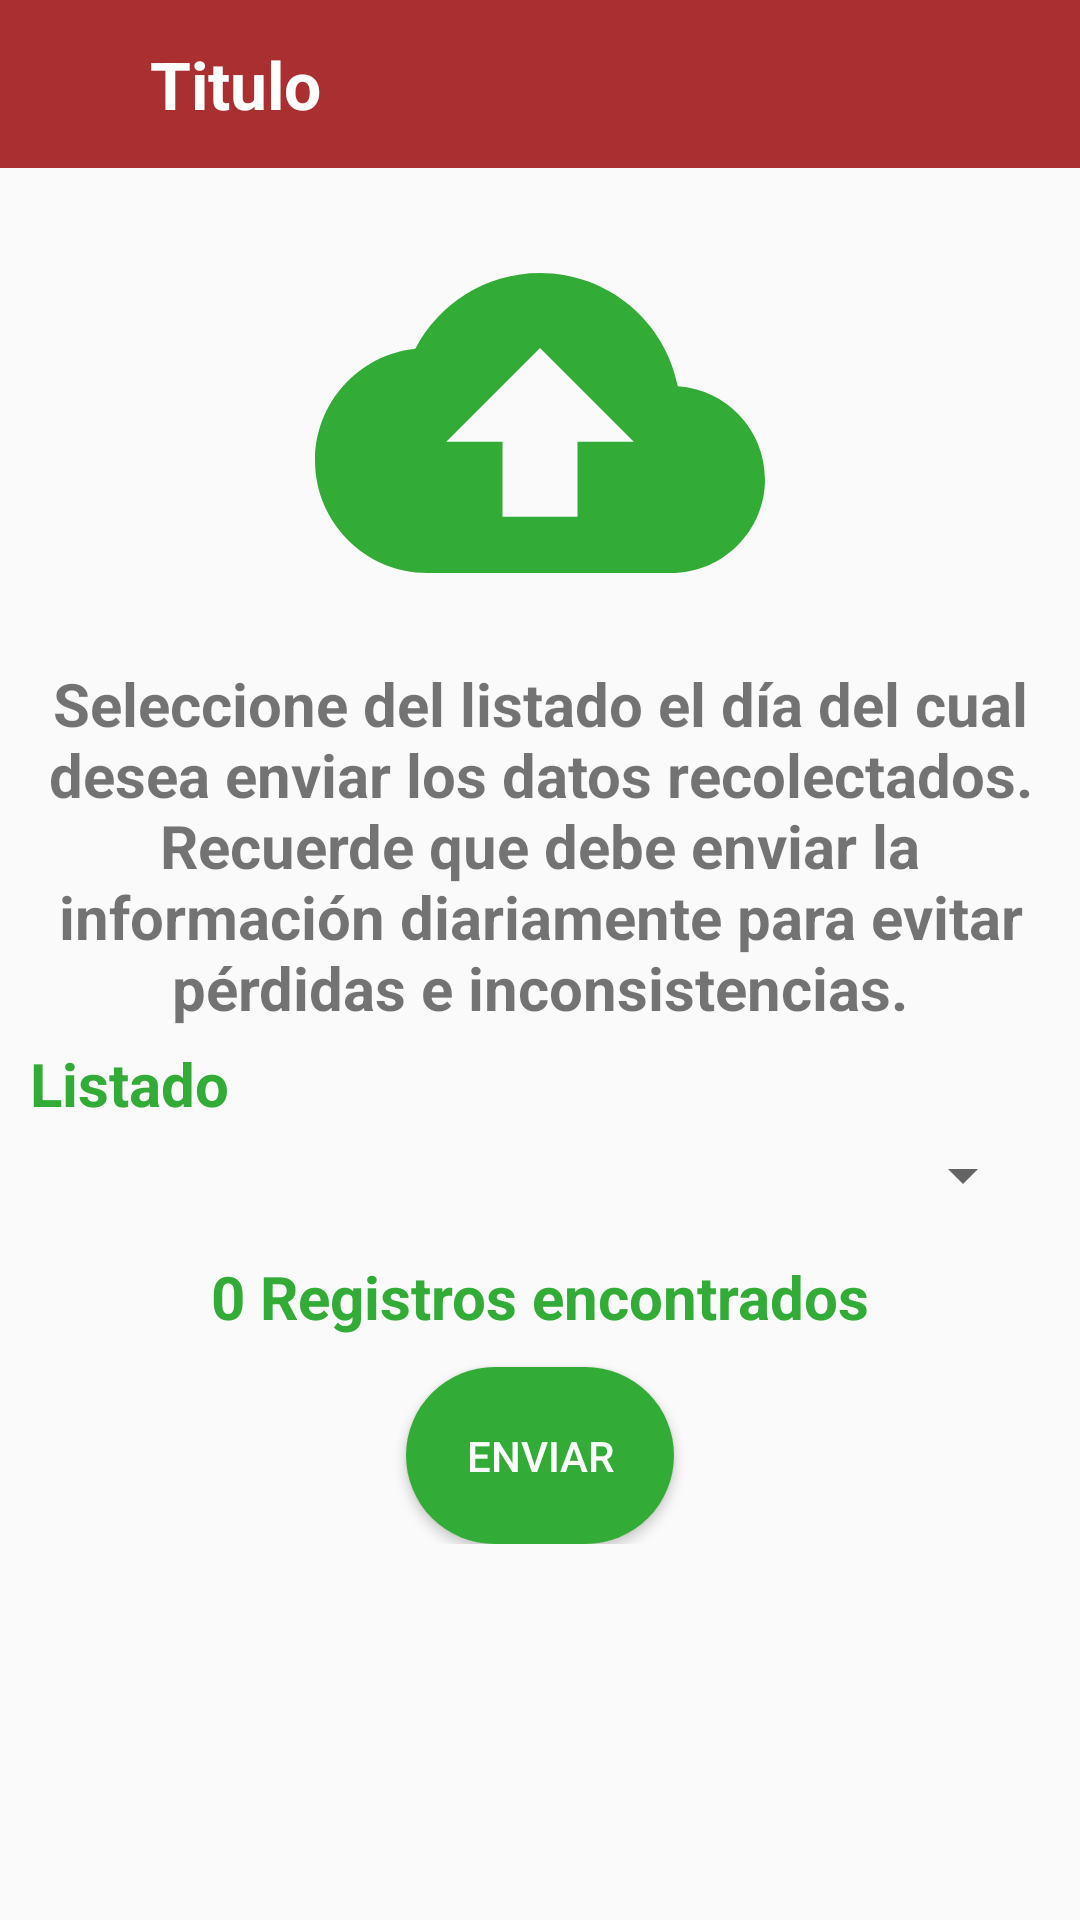

Write the Android layout XML for this screen, with the resource values it uses.
<!-- AndroidManifest.xml: application theme AppTheme -->
<!-- res/layout/activity_enviar_datos.xml -->
<?xml version="1.0" encoding="utf-8"?>
<LinearLayout xmlns:android="http://schemas.android.com/apk/res/android"
    android:layout_width="match_parent"
    android:orientation="vertical"
    android:layout_height="match_parent">

    <include layout="@layout/toolbar" />

    <android.support.v4.widget.NestedScrollView
        android:layout_width="match_parent"
        android:layout_height="wrap_content">

        <LinearLayout
            android:orientation="vertical"
            android:gravity="center_horizontal"
            android:layout_margin="10dp"
            android:layout_width="match_parent"
            android:layout_height="match_parent">

            <ImageView
                android:layout_width="150dp"
                android:layout_height="150dp"
                android:tint="@color/colorGreen"
                android:src="@drawable/ic_enviar" />

            <TextView
                android:textStyle="bold"
                android:textSize="20sp"
                android:textAlignment="center"
                android:padding="5dp"
                android:layout_width="match_parent"
                android:text="Seleccione del listado el día del cual desea enviar los datos recolectados. Recuerde que debe enviar la información diariamente para evitar pérdidas e inconsistencias."
                android:layout_height="wrap_content" />

            <TextView
                android:layout_width="match_parent"
                android:layout_height="wrap_content"
                android:text="Listado"
                android:textColor="@color/colorGreen"
                android:textSize="20sp"
                android:textStyle="bold" />

            <Spinner
                android:layout_margin="5dp"
                android:id="@+id/spineer"
                android:layout_width="match_parent"
                android:layout_height="wrap_content" />

            <TextView
                android:layout_marginTop="10dp"
                android:id="@+id/txtInfo"
                android:gravity="center"
                android:layout_width="match_parent"
                android:text="0 Registros encontrados"
                android:textStyle="bold"
                android:textSize="20sp"
                android:textColor="@color/colorGreen"
                android:layout_height="wrap_content" />

            <Button
                android:id="@+id/btnEnviar"
                android:layout_marginTop="10dp"
                android:layout_width="wrap_content"
                android:layout_height="wrap_content"
                android:text="ENVIAR"
                android:textColor="@color/colorWhite"
                android:background="@drawable/button_border"
                android:padding="20dp" />





        </LinearLayout>


    </android.support.v4.widget.NestedScrollView>



</LinearLayout>
<!-- res/layout/toolbar.xml (included above) -->
<?xml version="1.0" encoding="utf-8"?>
    <android.support.design.widget.AppBarLayout
        xmlns:android="http://schemas.android.com/apk/res/android"
        xmlns:app="http://schemas.android.com/apk/res-auto"
        style="@style/AppTheme.PopupOverlay"
        android:layout_width="match_parent"
        android:layout_height="wrap_content">

        <android.support.v7.widget.Toolbar
            android:id="@+id/toolbar"
            android:layout_width="match_parent"
            android:layout_height="?attr/actionBarSize"
            android:background="?attr/colorPrimary"
            app:popupTheme="@style/AppTheme.PopupOverlay">

            <LinearLayout
                android:layout_width="match_parent"
                android:layout_height="wrap_content"
                android:gravity="center"
                android:orientation="horizontal">

                <ImageView
                    android:id="@+id/imgFlecha"
                    android:layout_width="24dp"
                    android:src="@drawable/ic_flecha_atras"
                    android:focusable="true"
                    android:clickable="true"
                    android:foreground="?attr/selectableItemBackground"
                    android:layout_height="24dp" />

                <TextView
                    android:id="@+id/txtTitulo"
                    android:layout_width="match_parent"
                    android:layout_height="wrap_content"
                    android:text="Titulo"
                    android:layout_marginLeft="10dp"
                    android:layout_gravity="center"
                    android:textColor="@color/colorWhite"
                    android:textStyle="bold"
                    android:textSize="22sp"/>

            </LinearLayout>

        </android.support.v7.widget.Toolbar>

    </android.support.design.widget.AppBarLayout>
<!-- resources referenced by this layout -->
<resources>
  <color name="colorGreen">#32AC37</color>
  <color name="colorWhite">#FFFFFF</color>
  <!-- drawable button_border (drawable) -->
  <?xml version="1.0" encoding="utf-8"?>
  <shape xmlns:android="http://schemas.android.com/apk/res/android" android:shape="rectangle">
      <corners android:radius="30dp" />
      <solid android:color="#32AC37" />
  
  </shape>
  <!-- drawable ic_enviar (drawable) -->
  <vector xmlns:android="http://schemas.android.com/apk/res/android"
          android:width="254dp"
          android:height="254dp"
          android:viewportWidth="24.0"
          android:viewportHeight="24.0">
      <path
          android:fillColor="#32AC37"
          android:pathData="M19.35,10.04C18.67,6.59 15.64,4 12,4 9.11,4 6.6,5.64 5.35,8.04 2.34,8.36 0,10.91 0,14c0,3.31 2.69,6 6,6h13c2.76,0 5,-2.24 5,-5 0,-2.64 -2.05,-4.78 -4.65,-4.96zM14,13v4h-4v-4H7l5,-5 5,5h-3z"/>
  </vector>
  <style name="AppTheme.PopupOverlay" parent="ThemeOverlay.AppCompat" />
  <style name="AppTheme" parent="Theme.AppCompat.Light.NoActionBar">
          
          <item name="colorPrimary">@color/colorPrimary</item>
          <item name="colorPrimaryDark">@color/colorPrimaryDark</item>
          <item name="colorAccent">@color/colorAccent</item>
      </style>
  <color name="colorPrimary">#AA2F31</color>
  <color name="colorPrimaryDark">#8F0015</color>
  <color name="colorAccent">#8F0015</color>
</resources>
